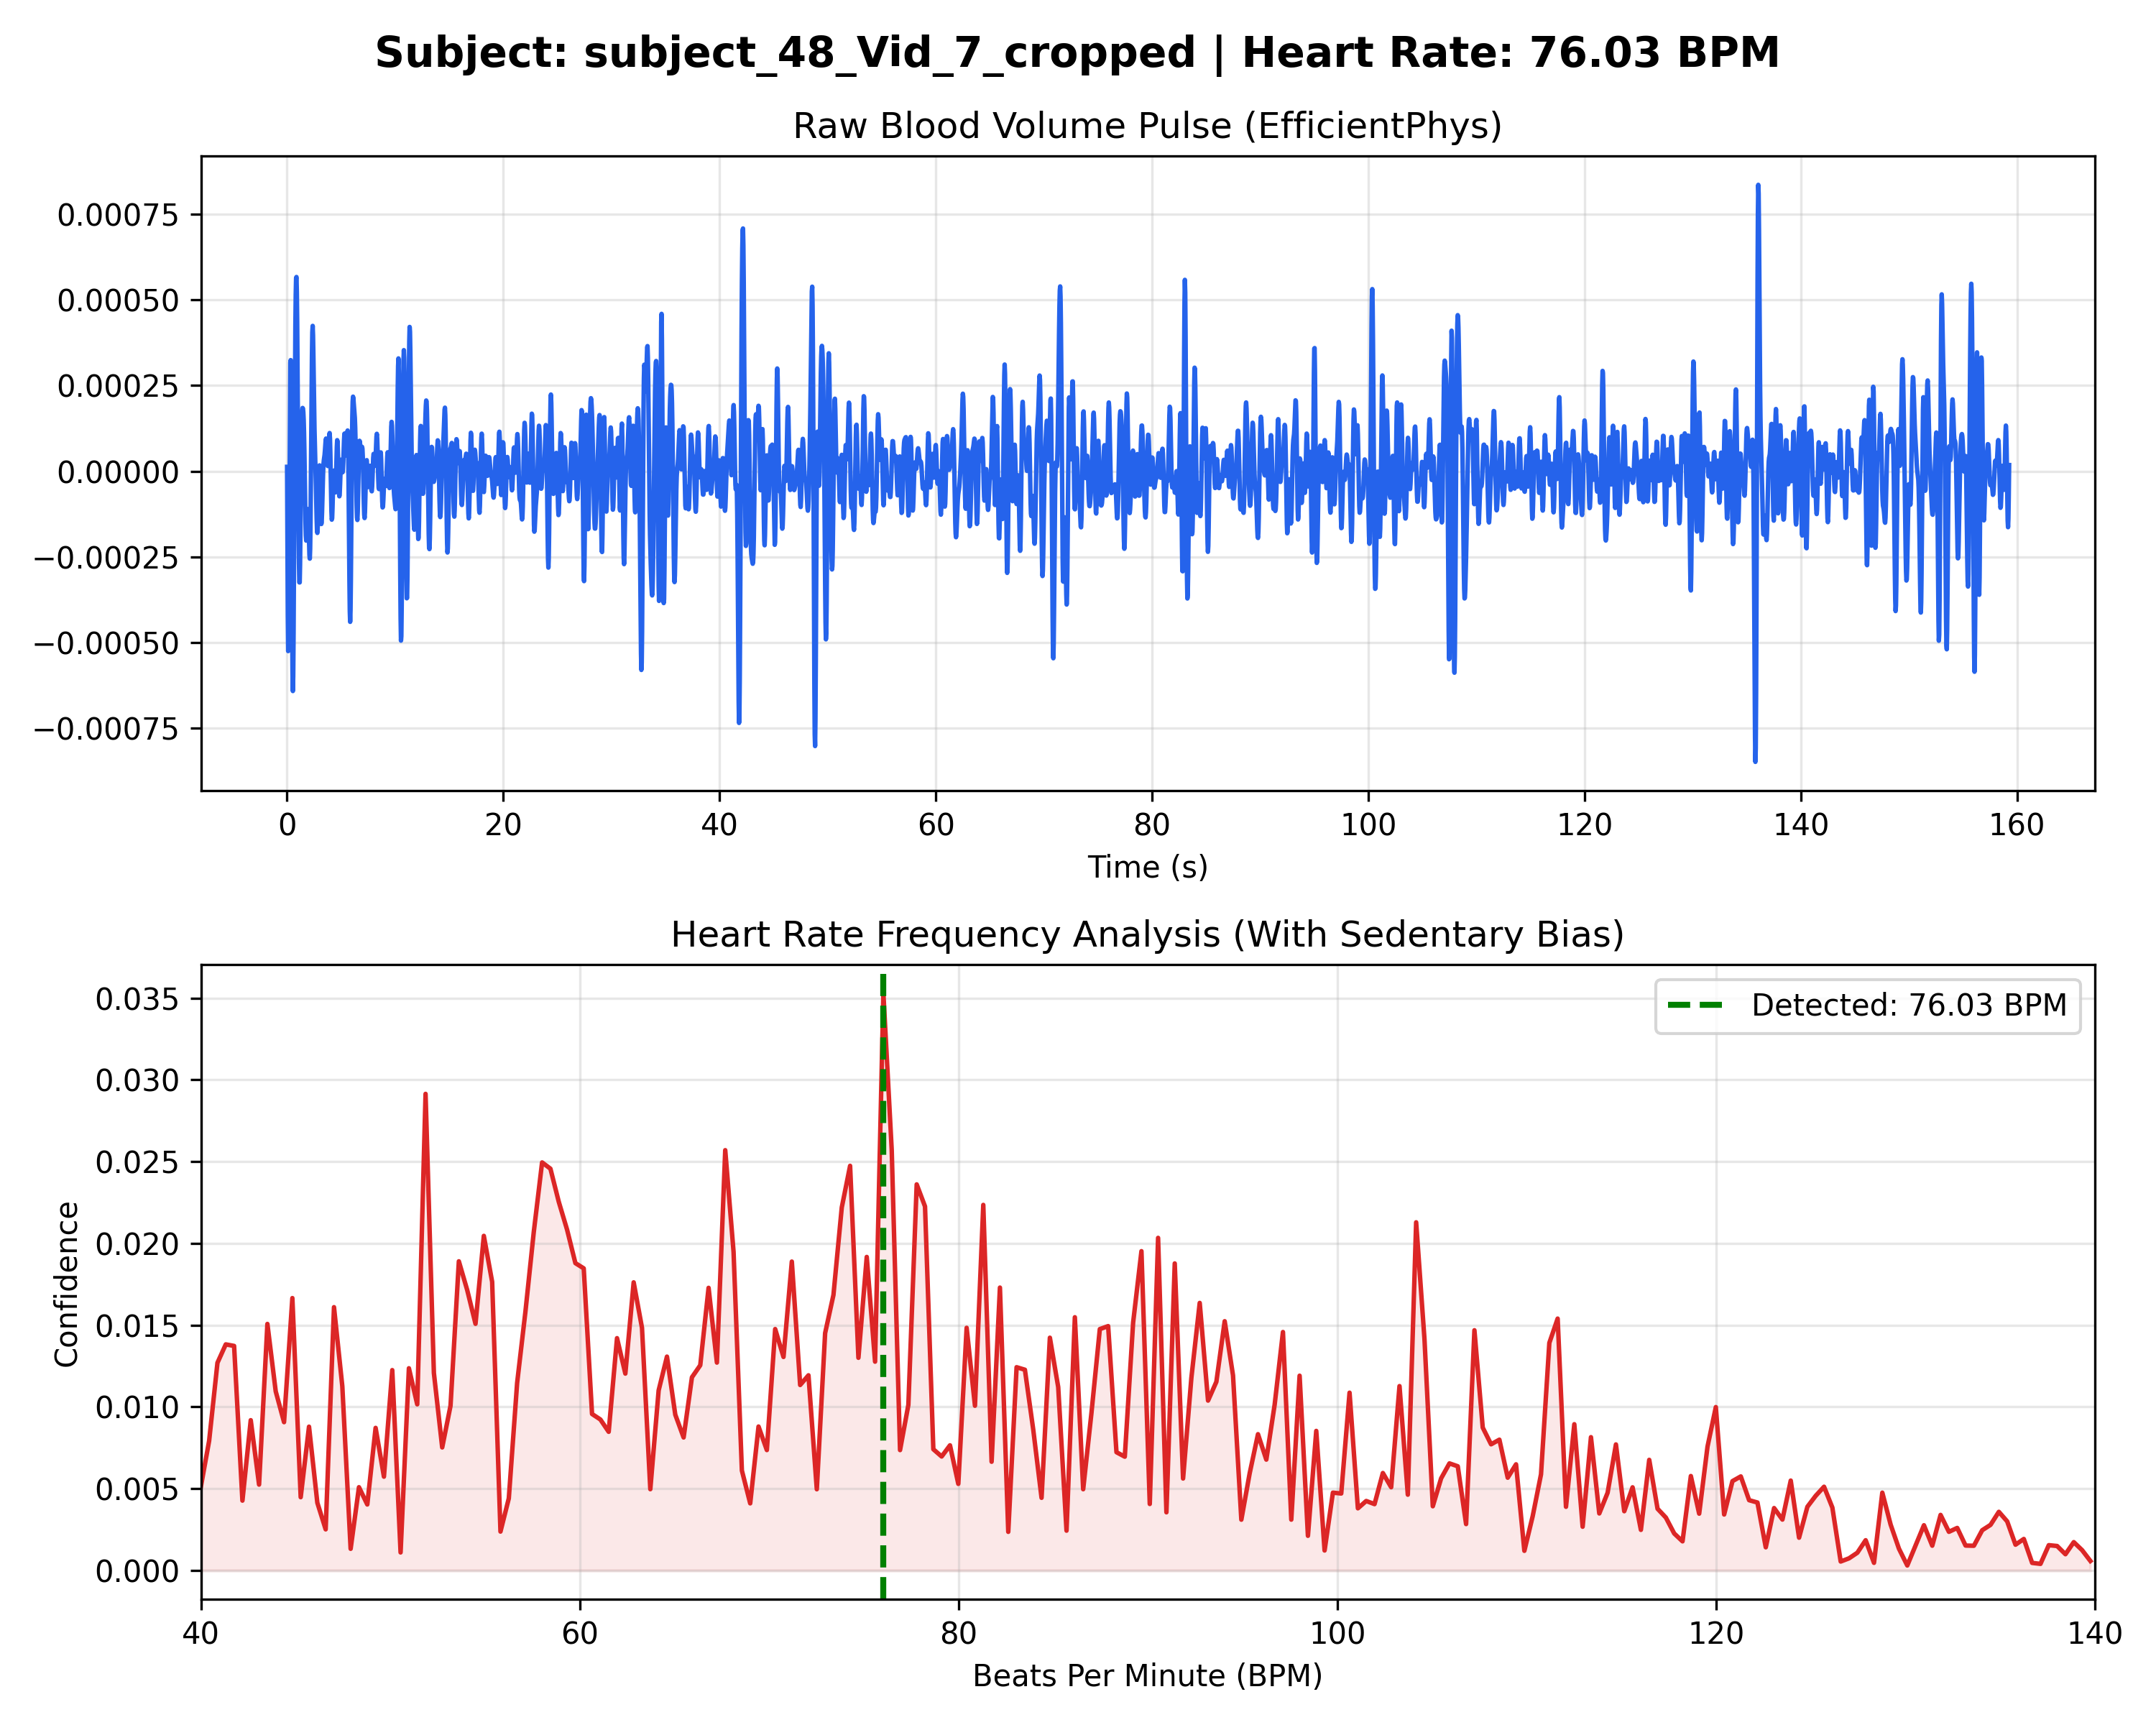

Data behind this chart, as committed beside it:
Time_Sec, Amplitude
0.000000, 0.000013
0.03333, -0.000230
0.06667, -0.000422
0.1, -0.000525
0.1333, -0.000518
0.1667, -0.000405
0.2, -0.000215
0.2333, 0.000005
0.2667, 0.000199
0.3, 0.000317
0.3333, 0.000324
0.3667, 0.000217
0.4, 0.000021
0.4333, -0.000214
0.4667, -0.000432
0.5, -0.000584
0.5333, -0.000642
0.5667, -0.000599
0.6, -0.000471
0.6333, -0.000287
0.6667, -0.000082
0.7, 0.000118
0.7333, 0.000290
0.7667, 0.000424
0.8, 0.000515
0.8333, 0.000563
0.8667, 0.000566
0.9, 0.000524
0.9333, 0.000435
0.9667, 0.000307
1, 0.000150
1.033, -0.000013
1.067, -0.000159
1.1, -0.000268
1.133, -0.000325
1.167, -0.000325
1.2, -0.000273
1.233, -0.000184
1.267, -0.000080
1.3, 0.000019
1.333, 0.000096
1.367, 0.000147
1.4, 0.000174
1.433, 0.000184
1.467, 0.000183
1.5, 0.000172
1.533, 0.000150
1.567, 0.000113
1.6, 0.000059
1.633, -0.000009
1.667, -0.000082
1.7, -0.000146
1.733, -0.000188
1.767, -0.000203
1.8, -0.000192
1.833, -0.000166
1.867, -0.000136
1.9, -0.000115
1.933, -0.000111
1.967, -0.000127
... 4,719 more rows
